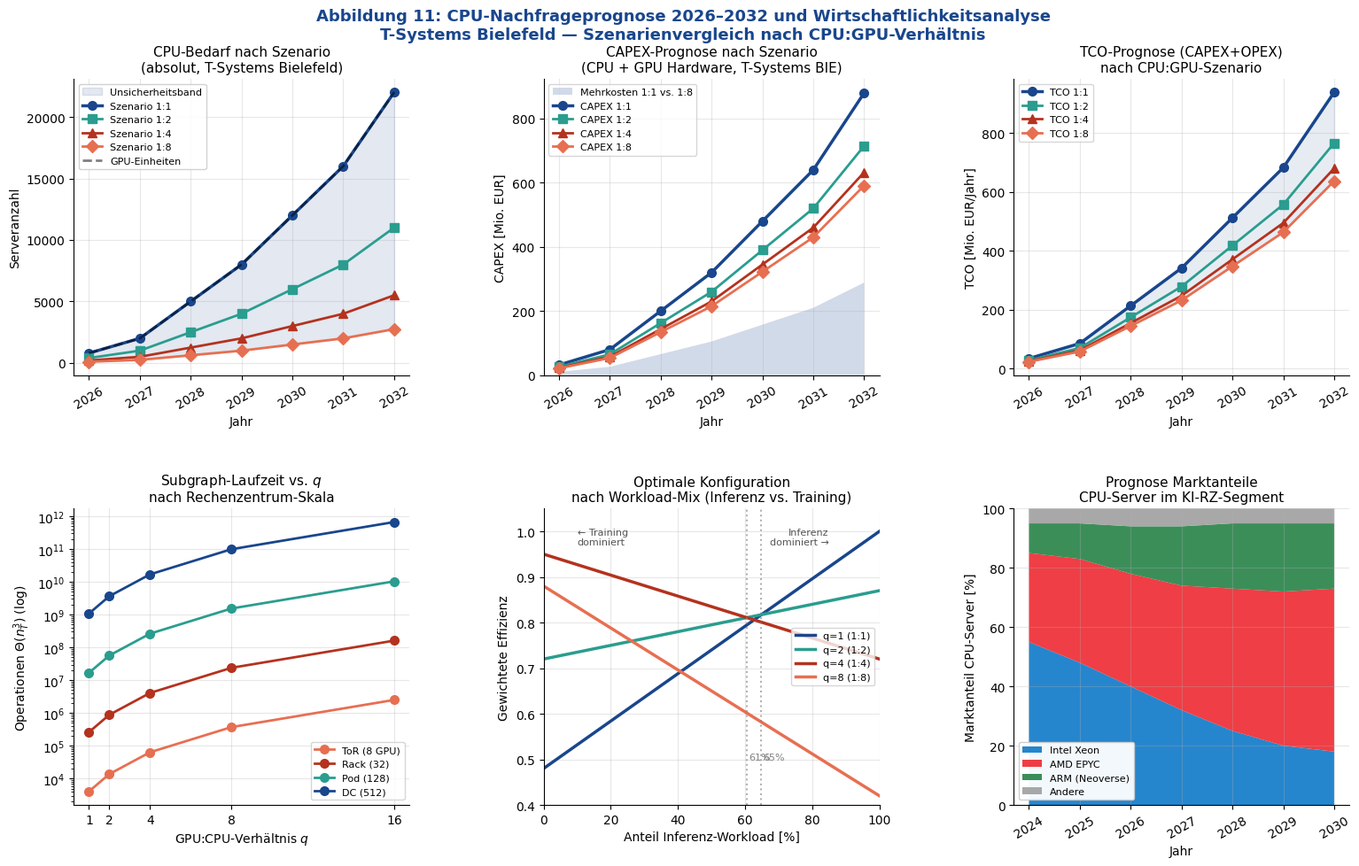

Here is the Python script that generated this plot: (Note: this script raises an exception after producing the figure.)
#!/usr/bin/env python3
import matplotlib
matplotlib.use('Agg')
import matplotlib.pyplot as plt
import matplotlib.gridspec as gridspec
import numpy as np

plt.rcParams.update({
    'font.family': 'DejaVu Sans', 'font.size': 10,
    'axes.titlesize': 11, 'axes.labelsize': 10,
    'figure.dpi': 150, 'axes.grid': True,
    'grid.alpha': 0.3, 'axes.spines.top': False, 'axes.spines.right': False
})

fig = plt.figure(figsize=(16, 10))
fig.suptitle(
    'Abbildung 11: CPU-Nachfrageprognose 2026–2032 und Wirtschaftlichkeitsanalyse\n'
    'T-Systems Bielefeld — Szenarienvergleich nach CPU:GPU-Verhältnis',
    fontsize=13, fontweight='bold', color='#19468C', y=0.98
)
gs = gridspec.GridSpec(2, 3, figure=fig, hspace=0.45, wspace=0.40,
                       top=0.90, bottom=0.08, left=0.07, right=0.97)

years = np.array([2026, 2027, 2028, 2029, 2030, 2031, 2032])
gpu_proj = np.array([800, 2000, 5000, 8000, 12000, 16000, 22000])

# CPU counts per scenario
cpu_11 = gpu_proj // 1
cpu_12 = gpu_proj // 2
cpu_14 = gpu_proj // 4
cpu_18 = gpu_proj // 8

# ── Plot 1: CPU-Bedarf absolut ─────────────────────────────────────────
ax1 = fig.add_subplot(gs[0, 0])
ax1.fill_between(years, cpu_18, cpu_11, alpha=0.12, color='#19468C', label='Unsicherheitsband')
ax1.plot(years, cpu_11, 'o-', color='#19468C', lw=2.5, ms=7, label='Szenario 1:1')
ax1.plot(years, cpu_12, 's-', color='#2a9d8f', lw=2,   ms=7, label='Szenario 1:2')
ax1.plot(years, cpu_14, '^-', color='#B4321E', lw=2,   ms=7, label='Szenario 1:4')
ax1.plot(years, cpu_18, 'D-', color='#e76f51', lw=2,   ms=7, label='Szenario 1:8')
ax1.plot(years, gpu_proj, 'k--', lw=2, alpha=0.5, label='GPU-Einheiten')
ax1.set_xlabel('Jahr'); ax1.set_ylabel('Serveranzahl')
ax1.set_title('CPU-Bedarf nach Szenario\n(absolut, T-Systems Bielefeld)')
ax1.legend(fontsize=8, framealpha=0.9)
ax1.tick_params(axis='x', rotation=30)

# ── Plot 2: Kostendifferenz (CAPEX) ──────────────────────────────────
ax2 = fig.add_subplot(gs[0, 1])
# Kosten pro CPU ~15k EUR, pro GPU ~25k EUR
cost_cpu = 15_000
cost_gpu = 25_000
cost_11 = (cpu_11 * cost_cpu + gpu_proj * cost_gpu) / 1e6
cost_12 = (cpu_12 * cost_cpu + gpu_proj * cost_gpu) / 1e6
cost_14 = (cpu_14 * cost_cpu + gpu_proj * cost_gpu) / 1e6
cost_18 = (cpu_18 * cost_cpu + gpu_proj * cost_gpu) / 1e6

ax2.stackplot(years, cost_11 - cost_18, labels=['Mehrkosten 1:1 vs. 1:8'],
              colors=['#19468C'], alpha=0.2)
ax2.plot(years, cost_11, 'o-', color='#19468C', lw=2.5, ms=7, label='CAPEX 1:1')
ax2.plot(years, cost_12, 's-', color='#2a9d8f', lw=2,   ms=7, label='CAPEX 1:2')
ax2.plot(years, cost_14, '^-', color='#B4321E', lw=2,   ms=7, label='CAPEX 1:4')
ax2.plot(years, cost_18, 'D-', color='#e76f51', lw=2,   ms=7, label='CAPEX 1:8')
ax2.set_xlabel('Jahr'); ax2.set_ylabel('CAPEX [Mio. EUR]')
ax2.set_title('CAPEX-Prognose nach Szenario\n(CPU + GPU Hardware, T-Systems BIE)')
ax2.legend(fontsize=8)
ax2.tick_params(axis='x', rotation=30)

# ── Plot 3: TCO (CAPEX + OPEX) ────────────────────────────────────────
ax3 = fig.add_subplot(gs[0, 2])
# OPEX: power cost proportional to #servers * 0.5kW * 0.1 EUR/kWh * 8760h/yr
kw_cpu = 0.5; kw_gpu = 1.5
eur_kwh = 0.15
opex_11 = ((cpu_11*kw_cpu + gpu_proj*kw_gpu)*eur_kwh*8760)/1e6
opex_12 = ((cpu_12*kw_cpu + gpu_proj*kw_gpu)*eur_kwh*8760)/1e6
opex_14 = ((cpu_14*kw_cpu + gpu_proj*kw_gpu)*eur_kwh*8760)/1e6
opex_18 = ((cpu_18*kw_cpu + gpu_proj*kw_gpu)*eur_kwh*8760)/1e6

tco_11 = cost_11 + opex_11
tco_12 = cost_12 + opex_12
tco_14 = cost_14 + opex_14
tco_18 = cost_18 + opex_18

ax3.plot(years, tco_11, 'o-', color='#19468C', lw=2.5, ms=7, label='TCO 1:1')
ax3.plot(years, tco_12, 's-', color='#2a9d8f', lw=2,   ms=7, label='TCO 1:2')
ax3.plot(years, tco_14, '^-', color='#B4321E', lw=2,   ms=7, label='TCO 1:4')
ax3.plot(years, tco_18, 'D-', color='#e76f51', lw=2,   ms=7, label='TCO 1:8')
ax3.fill_between(years, tco_18, tco_11, alpha=0.1, color='#19468C')
ax3.set_xlabel('Jahr'); ax3.set_ylabel('TCO [Mio. EUR/Jahr]')
ax3.set_title('TCO-Prognose (CAPEX+OPEX)\nnach CPU:GPU-Szenario')
ax3.legend(fontsize=8)
ax3.tick_params(axis='x', rotation=30)

# ── Plot 4: Subgraph-Algorithmus-Laufzeit nach q bei DC-Skala ─────────
ax4 = fig.add_subplot(gs[1, 0])
q_values = [1, 2, 4, 8, 16]
n_dc = 512
for n_scale, label, col in [(8,'ToR (8 GPU)','#e76f51'),
                              (32,'Rack (32)','#B4321E'),
                              (128,'Pod (128)','#2a9d8f'),
                              (512,'DC (512)','#19468C')]:
    ops = [((n_scale * (1 + q))**3) for q in q_values]
    ax4.semilogy(q_values, ops, 'o-', lw=2, ms=7, label=label, color=col)
ax4.set_xlabel('GPU:CPU-Verhältnis $q$')
ax4.set_ylabel('Operationen $\\Theta(n_T^3)$ (log)')
ax4.set_title('Subgraph-Laufzeit vs. $q$\nnach Rechenzentrum-Skala')
ax4.legend(fontsize=8); ax4.set_xticks(q_values)

# ── Plot 5: Optimale Konfiguration nach Workload-Mix ──────────────────
ax5 = fig.add_subplot(gs[1, 1])
x_inf = np.linspace(0, 1, 100)
x_train = 1 - x_inf

def score(q, xi, xt):
    ei = {1:1.0, 2:0.87, 4:0.72, 8:0.42}
    et = {1:0.48, 2:0.72, 4:0.95, 8:0.88}
    return ei[q]*xi + et[q]*xt

for q, col, lbl in [(1,'#19468C','q=1 (1:1)'), (2,'#2a9d8f','q=2 (1:2)'),
                     (4,'#B4321E','q=4 (1:4)'), (8,'#e76f51','q=8 (1:8)')]:
    ax5.plot(x_inf*100, score(q, x_inf, x_train), lw=2.5, color=col, label=lbl)

# Intersection points
for q1, q2, col1, col2 in [(1,2,'#19468C','#2a9d8f'), (2,4,'#2a9d8f','#B4321E'),
                             (4,8,'#B4321E','#e76f51')]:
    ei1,et1 = {1:1.0,2:0.87,4:0.72,8:0.42}[q1], {1:0.48,2:0.72,4:0.95,8:0.88}[q1]
    ei2,et2 = {1:1.0,2:0.87,4:0.72,8:0.42}[q2], {1:0.48,2:0.72,4:0.95,8:0.88}[q2]
    # score1 = score2: (ei1-et1)*xi + et1 = (ei2-et2)*xi + et2
    denom = (ei1-et1) - (ei2-et2)
    if abs(denom) > 1e-9:
        xi_cross = (et2 - et1) / denom
        if 0 < xi_cross < 1:
            ax5.axvline(xi_cross*100, color='gray', ls=':', lw=1.5, alpha=0.6)
            ax5.text(xi_cross*100+0.5, 0.50, f'{xi_cross*100:.0f}%', fontsize=8, color='gray')

ax5.set_xlabel('Anteil Inferenz-Workload [%]')
ax5.set_ylabel('Gewichtete Effizienz')
ax5.set_title('Optimale Konfiguration\nnach Workload-Mix (Inferenz vs. Training)')
ax5.legend(fontsize=8, loc='center right')
ax5.set_xlim(0, 100); ax5.set_ylim(0.4, 1.05)
ax5.text(10, 0.97, '← Training\ndominiert', ha='left', fontsize=8, color='#555')
ax5.text(85, 0.97, 'Inferenz\ndominiert →', ha='right', fontsize=8, color='#555')

# ── Plot 6: Marktanteile CPU-Plattform 2024–2030 ─────────────────────
ax6 = fig.add_subplot(gs[1, 2])
years_m = [2024, 2025, 2026, 2027, 2028, 2029, 2030]
share_intel = [55, 48, 40, 32, 25, 20, 18]
share_amd   = [30, 35, 38, 42, 48, 52, 55]
share_arm   = [10, 12, 16, 20, 22, 23, 22]
share_other = [5,  5,  6,  6,  5,  5,  5 ]

ax6.stackplot(years_m,
              share_intel, share_amd, share_arm, share_other,
              labels=['Intel Xeon', 'AMD EPYC', 'ARM (Neoverse)', 'Andere'],
              colors=['#0071C5', '#ED1C24', '#1a7a3c', '#999'],
              alpha=0.85)
ax6.set_xlabel('Jahr'); ax6.set_ylabel('Marktanteil CPU-Server [%]')
ax6.set_title('Prognose Marktanteile\nCPU-Server im KI-RZ-Segment')
ax6.legend(loc='lower left', fontsize=8, framealpha=0.95)
ax6.set_ylim(0, 100); ax6.tick_params(axis='x', rotation=30)

plt.savefig('/home/claude/rz_extended/plot_cpugpu_e.pdf', bbox_inches='tight', dpi=150)
print("plot_cpugpu_e.pdf saved")
